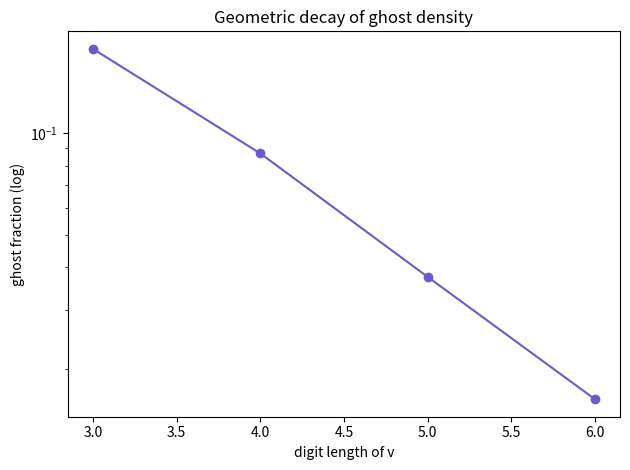

Write the Python code that produced this figure.
import matplotlib.pyplot as plt
from collections import Counter
def Dset(n): return set(str(n))
ghost, total = Counter(), Counter()
for x in range(10, 1000):
    for y in range(x, 1000):
        v=x*y; total[len(str(v))]+=1
        if not (Dset(v) & (Dset(x)|Dset(y))): ghost[len(str(v))]+=1
Ls=sorted(L for L in total if total[L] > 50)
fr=[ghost[L]/total[L] for L in Ls]
plt.semilogy(Ls, fr, 'o-', color='slateblue')
plt.xlabel('digit length of v'); plt.ylabel('ghost fraction (log)')
plt.title('Geometric decay of ghost density'); plt.tight_layout()
plt.savefig('ghost_decay.png', dpi=150)
